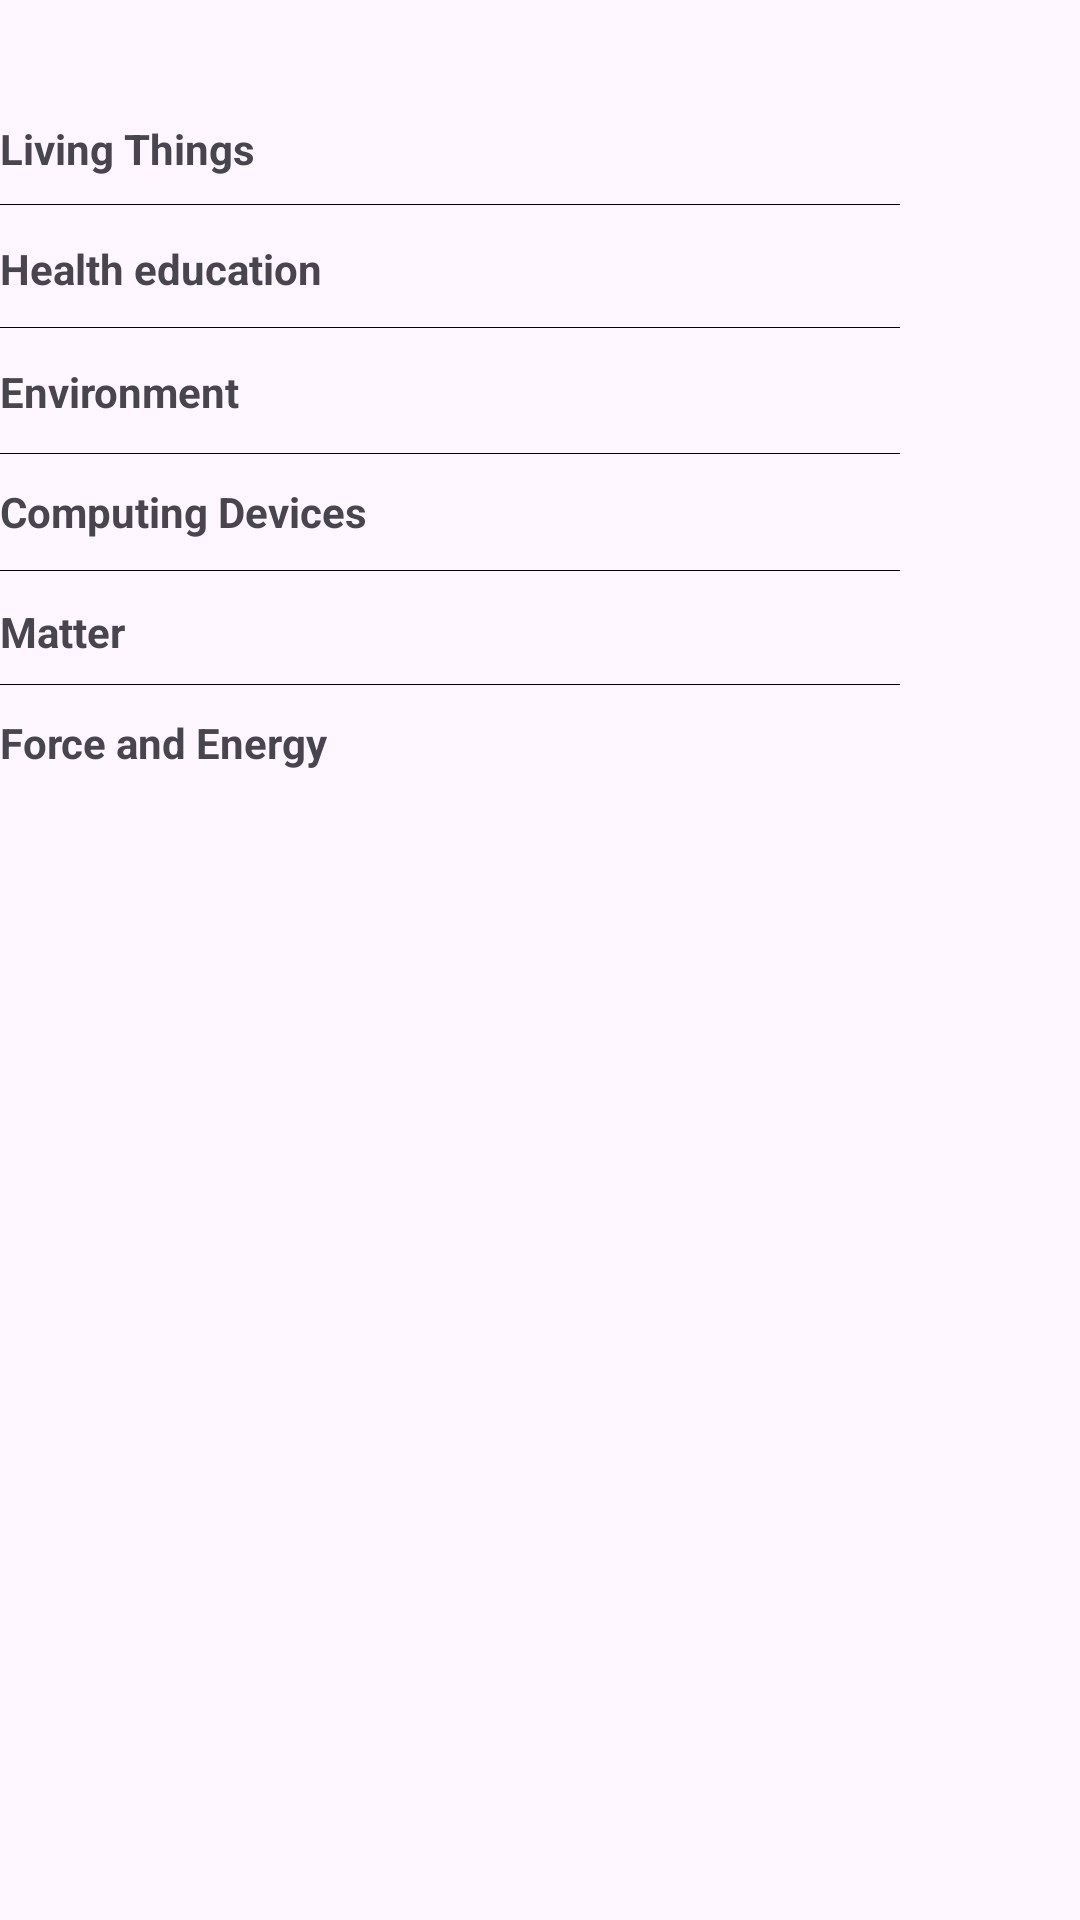

Android layout source for this screen:
<!-- AndroidManifest.xml: application theme Theme.Parent_appAPC -->
<!-- res/layout/fragment_science_upper.xml -->
<?xml version="1.0" encoding="utf-8"?>
<FrameLayout xmlns:android="http://schemas.android.com/apk/res/android"
    xmlns:tools="http://schemas.android.com/tools"
    android:layout_width="match_parent"
    android:layout_height="match_parent"
    tools:context=".Strands.science_upper">
    <TextView
        android:layout_width="wrap_content"
        android:layout_height="wrap_content"
        android:text="Living Things"
        android:layout_marginTop="40dp"
        android:textStyle="bold"
        />
    <LinearLayout
        android:layout_width="wrap_content"
        android:layout_height="wrap_content"
        android:layout_marginTop="40dp"
        android:layout_marginStart="185dp"
        android:background="@drawable/spinner_background"
        >

        <Spinner
            android:id="@+id/Living_things"
            android:layout_width="75dp"
            android:layout_height="wrap_content"
            android:background="@android:color/transparent"
            android:entries="@array/ratingValues"
            tools:ignore="TouchTargetSizeCheck" />
        <ImageView
            android:layout_width="wrap_content"
            android:layout_height="wrap_content"
            android:layout_marginEnd="5dp"
            android:src="@drawable/star"/>
    </LinearLayout>


    <LinearLayout
        android:layout_width="300dp"
        android:layout_height="1px"
        android:layout_marginTop="68dp"
        android:background="@color/black"
        android:orientation="horizontal" />




    <TextView
        android:layout_width="wrap_content"
        android:layout_height="wrap_content"
        android:text="Health education"
        android:layout_marginTop="80dp"
        android:textStyle="bold"
        />
    <LinearLayout
        android:layout_width="wrap_content"
        android:layout_height="wrap_content"
        android:layout_marginTop="80dp"
        android:layout_marginStart="185dp"
        android:background="@drawable/spinner_background"
        >

        <Spinner
            android:id="@+id/Health_education"
            android:layout_width="75dp"
            android:layout_height="wrap_content"
            android:background="@android:color/transparent"
            android:entries="@array/ratingValues"
            tools:ignore="TouchTargetSizeCheck" />
        <ImageView
            android:layout_width="wrap_content"
            android:layout_height="wrap_content"
            android:layout_marginEnd="5dp"
            android:src="@drawable/star"/>
    </LinearLayout>



    <LinearLayout
        android:layout_width="300dp"
        android:layout_height="1px"
        android:layout_marginTop="109dp"
        android:background="@color/black"
        android:orientation="horizontal" />



    <TextView
        android:layout_width="wrap_content"
        android:layout_height="wrap_content"
        android:text="Environment"
        android:layout_marginTop="121dp"
        android:textStyle="bold"
        />
    <LinearLayout
        android:layout_width="wrap_content"
        android:layout_height="wrap_content"
        android:layout_marginTop="121dp"
        android:layout_marginStart="185dp"
        android:background="@drawable/spinner_background"
        >

        <Spinner
            android:id="@+id/Environment"
            android:layout_width="75dp"
            android:layout_height="wrap_content"
            android:background="@android:color/transparent"
            android:entries="@array/ratingValues"
            tools:ignore="TouchTargetSizeCheck" />
        <ImageView
            android:layout_width="wrap_content"
            android:layout_height="wrap_content"
            android:layout_marginEnd="5dp"
            android:src="@drawable/star"/>
    </LinearLayout>


    <LinearLayout
        android:layout_width="300dp"
        android:layout_height="1px"
        android:layout_marginTop="151dp"
        android:background="@color/black"
        android:orientation="horizontal" />


    <TextView
        android:layout_width="wrap_content"
        android:layout_height="wrap_content"
        android:text="Computing Devices"
        android:layout_marginTop="161dp"
        android:textStyle="bold"
        />
    <LinearLayout
        android:layout_width="wrap_content"
        android:layout_height="wrap_content"
        android:layout_marginTop="161dp"
        android:layout_marginStart="185dp"
        android:background="@drawable/spinner_background"
        >

        <Spinner
            android:id="@+id/Computing_Devices"
            android:layout_width="75dp"
            android:layout_height="wrap_content"
            android:background="@android:color/transparent"
            android:entries="@array/ratingValues"
            tools:ignore="TouchTargetSizeCheck" />
        <ImageView
            android:layout_width="wrap_content"
            android:layout_height="wrap_content"
            android:layout_marginEnd="5dp"
            android:src="@drawable/star"/>
    </LinearLayout>


    <LinearLayout
        android:layout_width="300dp"
        android:layout_height="1px"
        android:layout_marginTop="190dp"
        android:background="@color/black"
        android:orientation="horizontal" />


    <TextView
        android:layout_width="wrap_content"
        android:layout_height="wrap_content"
        android:text="Matter"
        android:layout_marginTop="201dp"
        android:textStyle="bold"
        />
    <LinearLayout
        android:layout_width="wrap_content"
        android:layout_height="wrap_content"
        android:layout_marginTop="201dp"
        android:layout_marginStart="185dp"
        android:background="@drawable/spinner_background"
        >

        <Spinner
            android:id="@+id/Matter"
            android:layout_width="75dp"
            android:layout_height="wrap_content"
            android:background="@android:color/transparent"
            android:entries="@array/ratingValues"
            tools:ignore="TouchTargetSizeCheck" />
        <ImageView
            android:layout_width="wrap_content"
            android:layout_height="wrap_content"
            android:layout_marginEnd="5dp"
            android:src="@drawable/star"/>
    </LinearLayout>


    <LinearLayout
        android:layout_width="300dp"
        android:layout_height="1px"
        android:layout_marginTop="228dp"
        android:background="@color/black"
        android:orientation="horizontal" />


    <TextView
        android:layout_width="wrap_content"
        android:layout_height="wrap_content"
        android:text="Force and Energy"
        android:layout_marginTop="238dp"
        android:textStyle="bold"
        />
    <LinearLayout
        android:layout_width="wrap_content"
        android:layout_height="wrap_content"
        android:layout_marginTop="238dp"
        android:layout_marginStart="185dp"
        android:background="@drawable/spinner_background"
        >

        <Spinner
            android:id="@+id/Force_and_Energy"
            android:layout_width="75dp"
            android:layout_height="wrap_content"
            android:background="@android:color/transparent"
            android:entries="@array/ratingValues"
            tools:ignore="TouchTargetSizeCheck" />
        <ImageView
            android:layout_width="wrap_content"
            android:layout_height="wrap_content"
            android:layout_marginEnd="5dp"
            android:src="@drawable/star"/>
    </LinearLayout>






    <ProgressBar
        android:id="@+id/PB_science"
        android:layout_width="wrap_content"
        android:layout_height="wrap_content"
        android:layout_gravity="center"
        android:visibility="gone" />








</FrameLayout>
<!-- resources referenced by this layout -->
<resources>
  <color name="black">#FF000000</color>
  <!-- drawable spinner_background (drawable) -->
  <?xml version="1.0" encoding="utf-8"?>
  <shape xmlns:android="http://schemas.android.com/apk/res/android"
      android:shape="rectangle">
      <stroke
          android:color="@color/white"
          android:width="1dp"/>
      <corners
          android:radius="190dp"/>
      <solid
          android:color="#76ff03"/>
  </shape>
  <style name="Theme.Parent_appAPC" parent="Base.Theme.Parent_appAPC" />
  <color name="white">#FFFFFFFF</color>
  <style name="Base.Theme.Parent_appAPC" parent="Theme.Material3.DayNight.NoActionBar">
      </style>
</resources>
